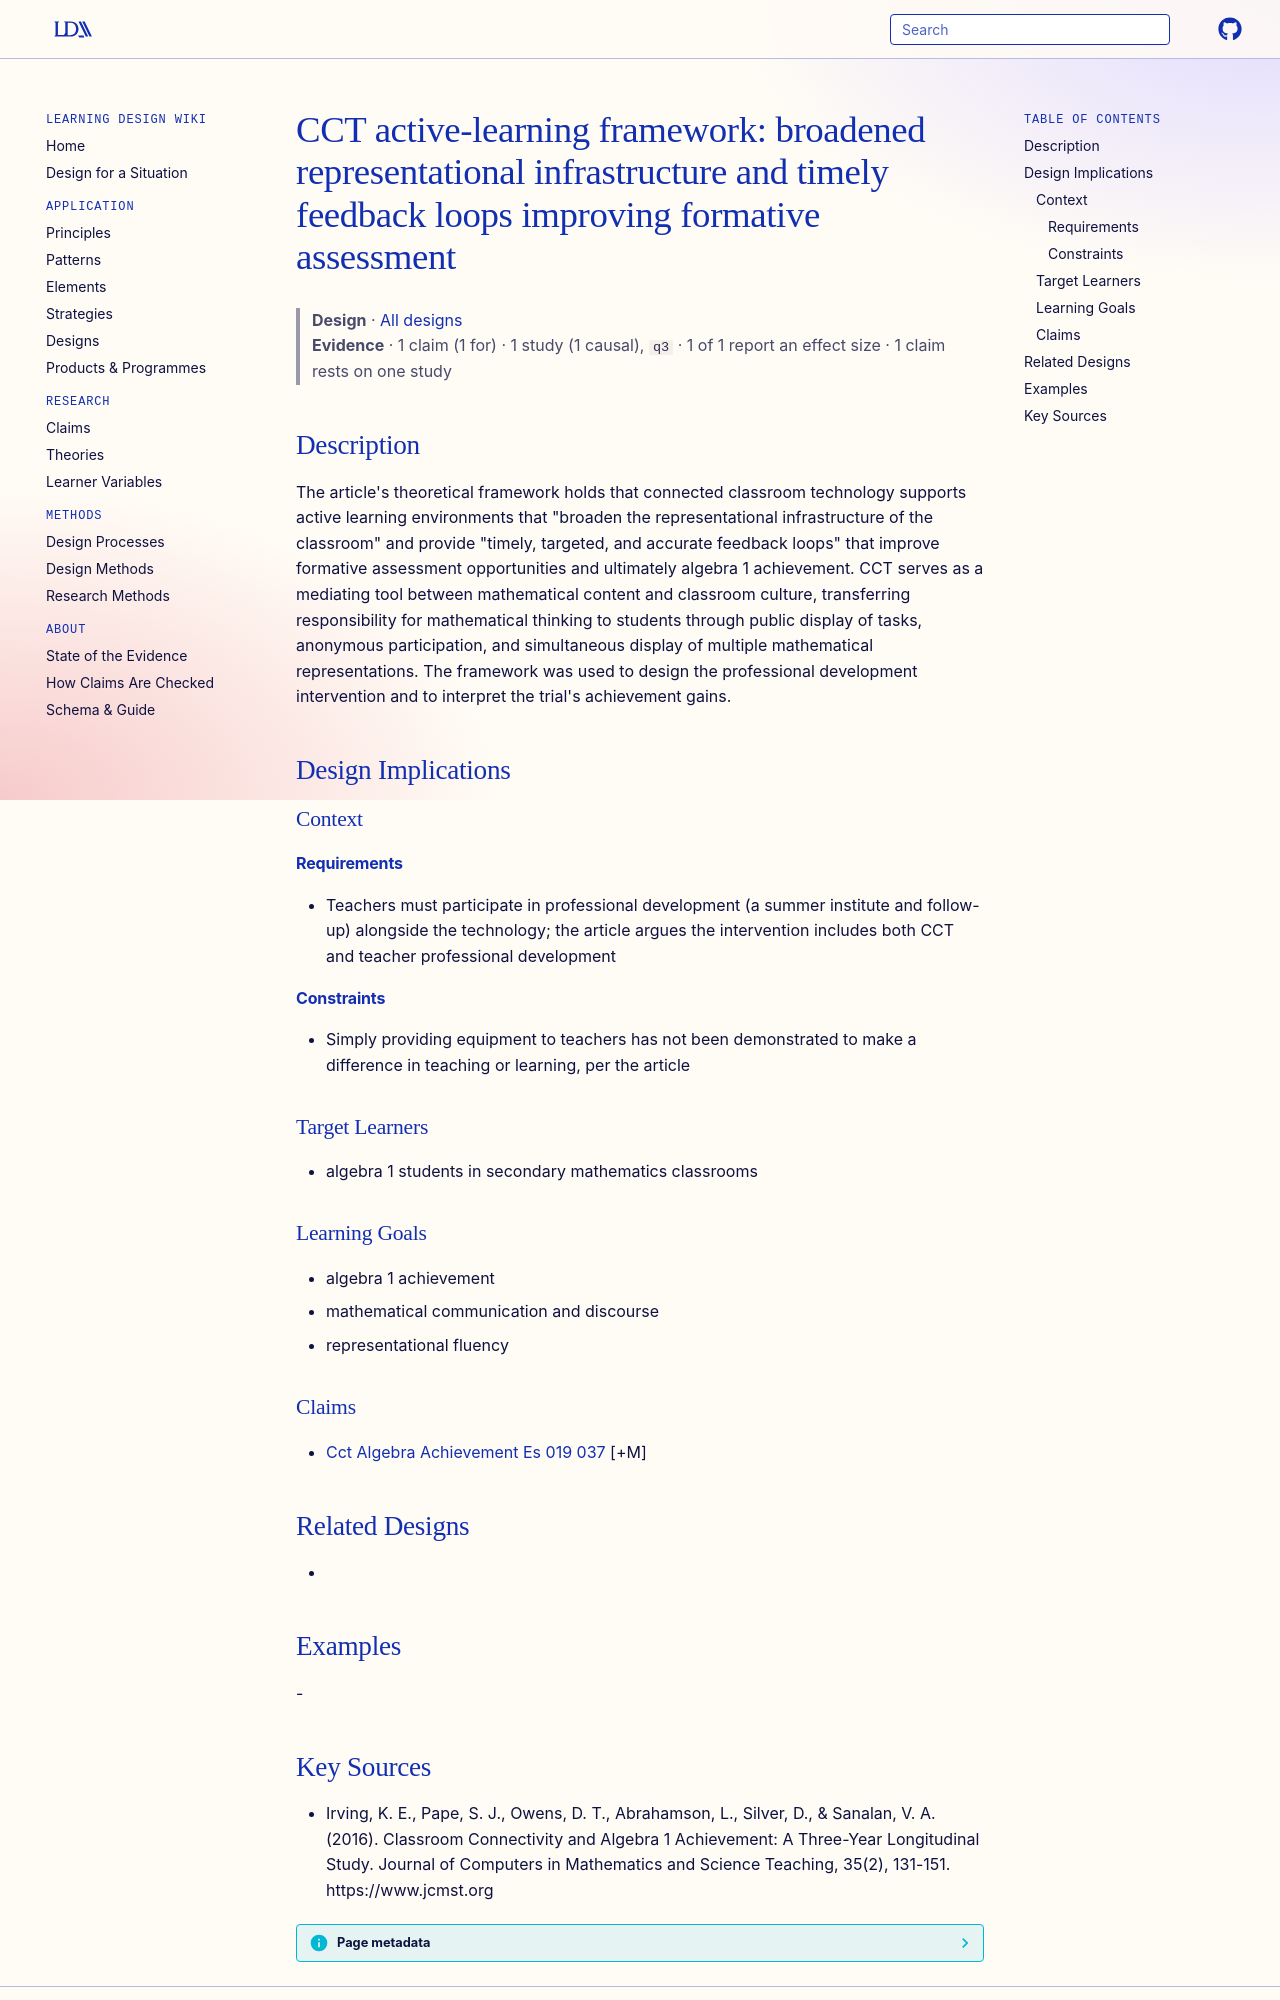

repository: Learning-Design-Alliance/learning-wiki · page: designs/cct-representational-infrastructure-formative-assessment-framework/index.html · generator: mkdocs

---
type: design
id: cct-representational-infrastructure-formative-assessment-framework
title: "CCT active-learning framework: broadened representational infrastructure and timely feedback loops improving formative assessment"
description: "The article's theoretical framework holds that connected classroom technology supports active learning environments that \"broaden the representational infrastructure of the classroom\" and provide \"timely, targeted, an..."
status: review
generated:
  by: "process:settle-candidates"
  at: 2026-11-01
sources:
  - id: irving-2016
    resource: "https://www.jcmst.org"
    title: "Irving, K. E., Pape, S. J., Owens, D. T., Abrahamson, L., Silver, D., & Sanalan, V. A. (2016). Classroom Connectivity and Algebra 1 Achievement: A Three-Year Longitudinal Study. Journal of Computers in Mathematics and Science Teaching, 35(2), 131-151. https://www.jcmst.org"
    author: "Irving, K. E., Pape, S. J., Owens, D. T., Abrahamson, L., Silver, D., & Sanalan, V. A"
---

# CCT active-learning framework: broadened representational infrastructure and timely feedback loops improving formative assessment

> **Design** · [All designs](index.md)
> **Evidence** · 1 claim (1 for) · 1 study (1 causal), `q3` · 1 of 1 report an effect size · 1 claim rests on one study

## Description
The article's theoretical framework holds that connected classroom technology supports active learning environments that "broaden the representational infrastructure of the classroom" and provide "timely, targeted, and accurate feedback loops" that improve formative assessment opportunities and ultimately algebra 1 achievement. CCT serves as a mediating tool between mathematical content and classroom culture, transferring responsibility for mathematical thinking to students through public display of tasks, anonymous participation, and simultaneous display of multiple mathematical representations. The framework was used to design the professional development intervention and to interpret the trial's achievement gains.

## Design Implications

### Context
#### Requirements
- Teachers must participate in professional development (a summer institute and follow-up) alongside the technology; the article argues the intervention includes both CCT and teacher professional development
#### Constraints
- Simply providing equipment to teachers has not been demonstrated to make a difference in teaching or learning, per the article

### Target Learners
- algebra 1 students in secondary mathematics classrooms

### Learning Goals
- algebra 1 achievement
- mathematical communication and discourse
- representational fluency

### Claims
- [Cct Algebra Achievement Es 019 037](../claims/cct-algebra-achievement-es-019-037.md) [+M]

## Related Designs
- 

## Examples
-
